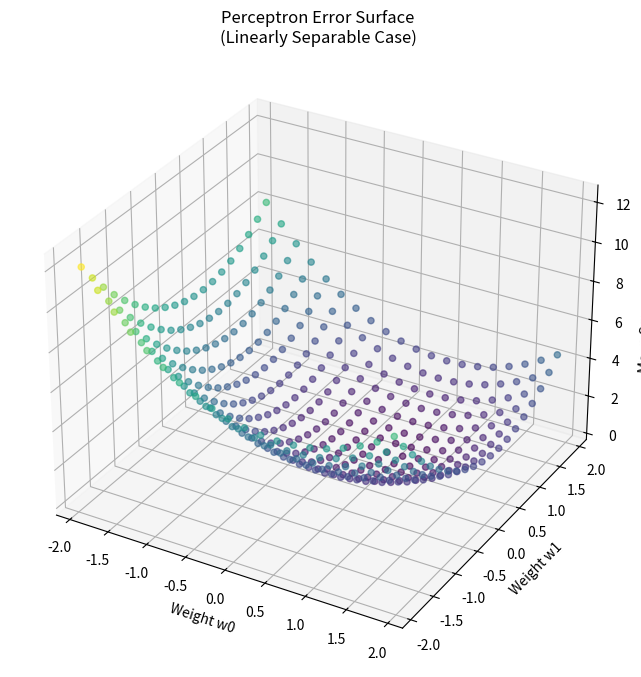

This figure's Python source:
import numpy as np
import matplotlib.pyplot as plt
from mpl_toolkits.mplot3d import Axes3D

# Linearly Separable case
X = np.array([[-1, -1], [-1, 1], [1, -1], [1, 1]])
y = np.array([[-1], [1], [1], [1]])
w0_range = np.arange(-1.9, 2.0, 0.2)
w1_range = np.arange(-1.9, 2.0, 0.2)
b = 1  # Bias term

# Initialize lists to store results
w0_points = []
w1_points = []
error_points = []

# Compute error for each weight combination
for w0 in w0_range:
    for w1 in w1_range:
        yhat = X[:, 0] * w0 + X[:, 1] * w1 + b  # Compute all 4 yhats at once
        error = np.mean((y.ravel() - yhat) ** 2)  # Mean squared error

        # Store the results
        w0_points.append(w0)
        w1_points.append(w1)
        error_points.append(error)

# Convert to numpy arrays
w0_points = np.array(w0_points)
w1_points = np.array(w1_points)
error_points = np.array(error_points)
# Create 3D scatter plot
fig = plt.figure(figsize=(12, 8))
ax = fig.add_subplot(111, projection="3d")

# Create scatter plot with color mapping
scatter = ax.scatter(
    w0_points, w1_points, error_points, c=error_points, cmap="viridis", alpha=0.6, s=20
)

# Add labels and title
ax.set_xlabel("Weight w0")
ax.set_ylabel("Weight w1")
ax.set_zlabel("Mean Squared Error")
ax.set_title("Perceptron Error Surface\n(Linearly Separable Case)")

plt.show()
